Run: headless pygame with SDL's dummy video driver; simulated clock (each Clock.tick advances the game by its frame time, no real sleeping); random seed 0; keys injected as events and as key.get_pressed() state; mouse plan: one left click at the window centre at the start of phase 2, then a move to the lower-right quarter at the start of phase 3.
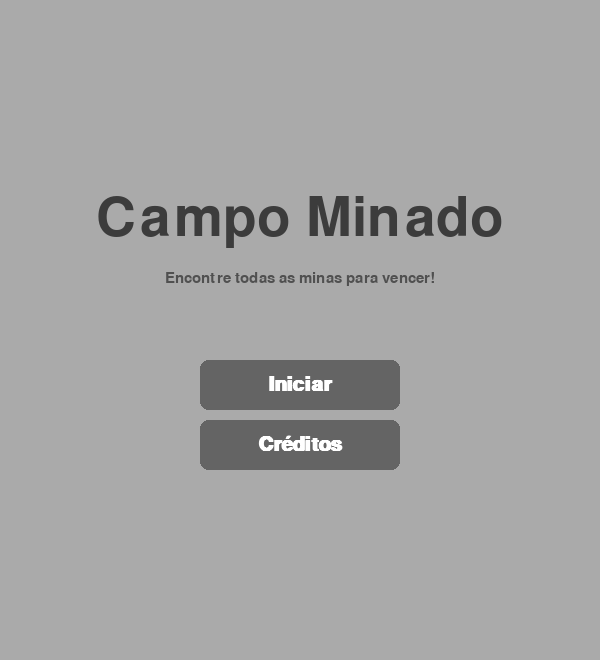
Frame 1 of 4 · flips 1–60 · no input
Frame 2 of 4 · flips 61–180 · clicked the window centre · tapped SPACE, RETURN · held RIGHT (→), D · screen unchanged from frame 1, image omitted
Frame 3 of 4 · flips 181–300 · moved the mouse to the lower-right quarter · held DOWN (↓), S · screen unchanged from frame 2, image omitted
Frame 4 of 4 · flips 301–420 · held LEFT (←), A, UP (↑), W · screen unchanged from frame 3, image omitted

The pygame program that drew these frames:

# Jogo Campo Minado com Pygame
#
# Objetivo: Implementar uma versão funcional e com visual aprimorado do clássico jogo.
#
# Regras:
# - Clique com o botão ESQUERDO para revelar uma célula.
# - Clique com o botão DIREITO para colocar ou remover uma bandeira.
# - Clique no smiley para reiniciar o jogo.
# - O objetivo é revelar todas as células que NÃO contêm minas.

import pygame
import random
import time

# --- Configurações do Jogo ---
GRID_SIZE = 20  # Número de células na horizontal e vertical
CELL_SIZE = 30  # Tamanho de cada célula em pixels
NUM_MINES = 40  # Quantidade de minas no tabuleiro

# --- Dimensões da Tela ---
UI_HEIGHT = 60 # Altura do painel superior da UI
SCREEN_WIDTH = GRID_SIZE * CELL_SIZE
SCREEN_HEIGHT = GRID_SIZE * CELL_SIZE + UI_HEIGHT
FPS = 60

# --- Cores ---
WHITE = (255, 255, 255)
BLACK = (0, 0, 0)
COLOR_HIDDEN = (189, 189, 189)
COLOR_REVEALED = (224, 224, 224)
COLOR_BORDER_LIGHT = (240, 240, 240)
COLOR_BORDER_DARK = (120, 120, 120)
COLOR_TEXT = (0, 0, 0)
COLOR_MINE = (211, 47, 47)
COLOR_FLAG = (244, 67, 54)
COLOR_BG = (192, 192, 192) # Cinza clássico
COLOR_BUTTON = (100, 100, 100)
COLOR_BUTTON_HOVER = (130, 130, 130)

# Dicionário de cores para os números
NUMBER_COLORS = {
    1: (0, 0, 255),    # Azul
    2: (0, 128, 0),    # Verde
    3: (255, 0, 0),    # Vermelho
    4: (0, 0, 128),    # Azul Escuro
    5: (128, 0, 0),    # Marrom
    6: (0, 128, 128),  # Ciano
    7: (0, 0, 0),      # Preto
    8: (128, 128, 128) # Cinza
}

# =============================================================================
# Classe da Célula
# =============================================================================
class Cell:
    def __init__(self, x, y):
        self.x = x
        self.y = y
        self.rect = pygame.Rect(x * CELL_SIZE, y * CELL_SIZE + UI_HEIGHT, CELL_SIZE, CELL_SIZE)
        self.is_mine = False
        self.is_revealed = False
        self.is_flagged = False
        self.neighbor_mines = 0

    def draw_bomb_icon(self, surface):
        """Desenha um ícone de bomba."""
        center = self.rect.center
        # Corpo da bomba
        pygame.draw.circle(surface, BLACK, center, CELL_SIZE // 3 + 1)
        # Mecha
        pygame.draw.line(surface, BLACK, (center[0] + 3, center[1] - 8), (center[0] + 8, center[1] - 12), 3)
        # Destaque
        pygame.draw.circle(surface, WHITE, (center[0] - 5, center[1] - 5), 2)


    def draw(self, surface, font, game_over=False, mine_clicked=False):
        """Desenha a célula com um visual melhorado."""
        if self.is_revealed:
            pygame.draw.rect(surface, COLOR_REVEALED, self.rect)
            pygame.draw.line(surface, COLOR_BORDER_DARK, self.rect.topleft, self.rect.topright)
            pygame.draw.line(surface, COLOR_BORDER_DARK, self.rect.topleft, self.rect.bottomleft)
            
            if self.is_mine:
                # Se esta foi a mina clicada, desenha com fundo vermelho
                if mine_clicked:
                    pygame.draw.rect(surface, COLOR_MINE, self.rect)
                self.draw_bomb_icon(surface)
            elif self.neighbor_mines > 0:
                color = NUMBER_COLORS.get(self.neighbor_mines, COLOR_TEXT)
                text = font.render(str(self.neighbor_mines), True, color)
                text_rect = text.get_rect(center=self.rect.center)
                surface.blit(text, text_rect)
        else: # Célula escondida
            pygame.draw.rect(surface, COLOR_HIDDEN, self.rect)
            pygame.draw.line(surface, COLOR_BORDER_LIGHT, self.rect.topleft, self.rect.topright, 2)
            pygame.draw.line(surface, COLOR_BORDER_LIGHT, self.rect.topleft, self.rect.bottomleft, 2)
            pygame.draw.line(surface, COLOR_BORDER_DARK, self.rect.bottomright, self.rect.topright, 2)
            pygame.draw.line(surface, COLOR_BORDER_DARK, self.rect.bottomright, self.rect.bottomleft, 2)

            if self.is_flagged:
                pole_rect = pygame.Rect(self.rect.centerx - 2, self.rect.centery - 8, 4, 16)
                pygame.draw.rect(surface, BLACK, pole_rect)
                flag_points = [(self.rect.centerx, self.rect.centery - 8), (self.rect.centerx, self.rect.centery + 2), (self.rect.centerx - 10, self.rect.centery - 3)]
                pygame.draw.polygon(surface, COLOR_FLAG, flag_points)
        
        if game_over and self.is_mine and not self.is_revealed:
             self.draw_bomb_icon(surface)
        if game_over and not self.is_mine and self.is_flagged:
            pygame.draw.line(surface, COLOR_MINE, self.rect.topleft, self.rect.bottomright, 3)
            pygame.draw.line(surface, COLOR_MINE, self.rect.topright, self.rect.bottomleft, 3)
            
# =============================================================================
# Classe do Smiley (Botão de Reiniciar)
# =============================================================================
class Smiley:
    def __init__(self, x, y, size):
        self.rect = pygame.Rect(x - size // 2, y - size // 2, size, size)
        self.state = "playing"
    
    def draw(self, surface):
        pygame.draw.circle(surface, (255, 255, 0), self.rect.center, self.rect.width // 2)
        pygame.draw.circle(surface, BLACK, self.rect.center, self.rect.width // 2, 2)
        eye_l_pos = (self.rect.centerx - 8, self.rect.centery - 5)
        eye_r_pos = (self.rect.centerx + 8, self.rect.centery - 5)

        if self.state == "dead":
            pygame.draw.line(surface, BLACK, (eye_l_pos[0]-3, eye_l_pos[1]-3), (eye_l_pos[0]+3, eye_l_pos[1]+3), 2)
            pygame.draw.line(surface, BLACK, (eye_l_pos[0]+3, eye_l_pos[1]-3), (eye_l_pos[0]-3, eye_l_pos[1]+3), 2)
            pygame.draw.line(surface, BLACK, (eye_r_pos[0]-3, eye_r_pos[1]-3), (eye_r_pos[0]+3, eye_r_pos[1]+3), 2)
            pygame.draw.line(surface, BLACK, (eye_r_pos[0]+3, eye_r_pos[1]-3), (eye_r_pos[0]-3, eye_r_pos[1]+3), 2)
            pygame.draw.arc(surface, BLACK, self.rect.inflate(-20, -15).move(0, 10), 3.14, 0, 2)
        elif self.state == "win":
            pygame.draw.rect(surface, BLACK, (self.rect.centerx - 15, self.rect.centery - 8, 30, 8))
            pygame.draw.line(surface, BLACK, (self.rect.centerx - 20, self.rect.centery - 4), (self.rect.centerx - 15, self.rect.centery - 4), 2)
            pygame.draw.line(surface, BLACK, (self.rect.centerx + 20, self.rect.centery - 4), (self.rect.centerx + 15, self.rect.centery - 4), 2)
            pygame.draw.arc(surface, BLACK, self.rect.inflate(-20, -20).move(0, 5), 0, 3.14, 2)
        else:
            pygame.draw.circle(surface, BLACK, eye_l_pos, 3)
            pygame.draw.circle(surface, BLACK, eye_r_pos, 3)
            if self.state == "wow":
                 pygame.draw.circle(surface, BLACK, (self.rect.centerx, self.rect.centery + 5), 5)
            else:
                 pygame.draw.arc(surface, BLACK, self.rect.inflate(-20, -20).move(0, 5), 0, 3.14, 2)
            
    def handle_click(self, pos):
        return self.rect.collidepoint(pos)

# =============================================================================
# Funções de UI
# =============================================================================
def draw_button(surface, rect, text, font, button_color, text_color, hover_color):
    """Desenha um botão genérico e detecta hover."""
    mouse_pos = pygame.mouse.get_pos()
    is_hovered = rect.collidepoint(mouse_pos)
    color = hover_color if is_hovered else button_color
    
    pygame.draw.rect(surface, color, rect, border_radius=8)
    text_surf = font.render(text, True, text_color)
    text_rect = text_surf.get_rect(center=rect.center)
    surface.blit(text_surf, text_rect)
    return is_hovered

def draw_game_over_screen(surface, title, message, font_title, font_message):
    """Desenha uma sobreposição translúcida para fim de jogo ou vitória."""
    overlay = pygame.Surface(surface.get_size(), pygame.SRCALPHA)
    overlay.fill((0, 0, 0, 150))
    surface.blit(overlay, (0, 0))
    
    title_surf = font_title.render(title, True, WHITE)
    title_rect = title_surf.get_rect(center=(SCREEN_WIDTH / 2, SCREEN_HEIGHT / 2 - 50))
    
    message_surf = font_message.render(message, True, WHITE)
    message_rect = message_surf.get_rect(center=(SCREEN_WIDTH / 2, SCREEN_HEIGHT / 2 + 10))
    
    surface.blit(title_surf, title_rect)
    surface.blit(message_surf, message_rect)
    
# =============================================================================
# Função Principal do Jogo
# =============================================================================
def main():
    pygame.init()
    screen = pygame.display.set_mode((SCREEN_WIDTH, SCREEN_HEIGHT))
    pygame.display.set_caption("Campo Minado")
    clock = pygame.time.Clock()
    
    cell_font = pygame.font.SysFont("segoeuisymbol", CELL_SIZE - 5, bold=True)
    ui_font = pygame.font.SysFont("digital-7", 50)
    title_font = pygame.font.SysFont("impact", 80)
    button_font = pygame.font.SysFont("segoeui", 30, bold=True)
    instruction_font = pygame.font.SysFont("segoeui", 22)
    credits_font = pygame.font.SysFont("segoeui", 28)
    
    # Botões da UI
    start_button_rect = pygame.Rect(SCREEN_WIDTH/2 - 100, SCREEN_HEIGHT/2 + 30, 200, 50)
    credits_button_rect = pygame.Rect(SCREEN_WIDTH/2 - 100, SCREEN_HEIGHT/2 + 90, 200, 50)
    restart_button_rect = pygame.Rect(SCREEN_WIDTH/2 - 100, SCREEN_HEIGHT/2 + 60, 200, 50)
    back_button_rect = pygame.Rect(SCREEN_WIDTH/2 - 100, SCREEN_HEIGHT - 100, 200, 50)
    
    board = []
    game_state = "start_screen" # start_screen, playing, game_over, win, credits_screen
    first_click = True
    start_time = None
    elapsed_time = 0
    clicked_mine_cell = None

    smiley = Smiley(SCREEN_WIDTH // 2, UI_HEIGHT // 2, 40)

    def reset_game():
        nonlocal board, game_state, first_click, start_time, elapsed_time, smiley, clicked_mine_cell
        board = [[Cell(col, row) for col in range(GRID_SIZE)] for row in range(GRID_SIZE)]
        first_click = True
        start_time = None
        elapsed_time = 0
        smiley.state = "playing"
        clicked_mine_cell = None
        game_state = "playing"

    def place_mines(first_click_pos):
        mine_positions = set()
        first_x, first_y = first_click_pos
        while len(mine_positions) < NUM_MINES:
            x, y = random.randint(0, GRID_SIZE - 1), random.randint(0, GRID_SIZE - 1)
            if abs(x - first_x) > 1 or abs(y-first_y) > 1: mine_positions.add((x, y))
        for x, y in mine_positions: board[y][x].is_mine = True
        for r in range(GRID_SIZE):
            for c in range(GRID_SIZE):
                if not board[r][c].is_mine:
                    board[r][c].neighbor_mines = sum(1 for i in range(-1, 2) for j in range(-1, 2) if 0 <= r + i < GRID_SIZE and 0 <= c + j < GRID_SIZE and board[r + i][c + j].is_mine)

    def reveal_cell(row, col):
        cell = board[row][col]
        if cell.is_revealed or cell.is_flagged: return
        cell.is_revealed = True
        if cell.neighbor_mines == 0 and not cell.is_mine:
            for i in range(-1, 2):
                for j in range(-1, 2):
                    if 0 <= row + i < GRID_SIZE and 0 <= col + j < GRID_SIZE:
                        reveal_cell(row + i, col + j)
    
    running = True
    while running:
        mouse_down = False
        events = pygame.event.get()
        for event in events:
            if event.type == pygame.QUIT:
                running = False
            if event.type == pygame.MOUSEBUTTONDOWN:
                mouse_down = True
        
        # --- LÓGICA E RENDERIZAÇÃO DOS ESTADOS DO JOGO ---
        if game_state == "start_screen":
            screen.fill((170, 170, 170))
            
            title_surf = title_font.render("Campo Minado", True, (60, 60, 60))
            title_rect = title_surf.get_rect(center=(SCREEN_WIDTH / 2, SCREEN_HEIGHT / 3))
            
            instruction_surf = instruction_font.render("Encontre todas as minas para vencer!", True, (80, 80, 80))
            instruction_rect = instruction_surf.get_rect(center=(SCREEN_WIDTH / 2, title_rect.bottom + 30))
            
            screen.blit(title_surf, title_rect)
            screen.blit(instruction_surf, instruction_rect)

            start_hovered = draw_button(screen, start_button_rect, "Iniciar", button_font, COLOR_BUTTON, WHITE, COLOR_BUTTON_HOVER)
            credits_hovered = draw_button(screen, credits_button_rect, "Créditos", button_font, COLOR_BUTTON, WHITE, COLOR_BUTTON_HOVER)
            
            for event in events:
                if event.type == pygame.MOUSEBUTTONDOWN and event.button == 1:
                    if start_hovered:
                        reset_game()
                    elif credits_hovered:
                        game_state = "credits_screen"

        elif game_state == "credits_screen":
            screen.fill((170, 170, 170))
            title_surf = title_font.render("Créditos", True, (60, 60, 60))
            title_rect = title_surf.get_rect(center=(SCREEN_WIDTH / 2, SCREEN_HEIGHT / 4))
            screen.blit(title_surf, title_rect)

            creators = ["Pedro Henrique Canabarro", "Leonardo Pinto Machado", "Felipe Lemos"]
            for i, creator in enumerate(creators):
                creator_surf = credits_font.render(creator, True, (80, 80, 80))
                creator_rect = creator_surf.get_rect(center=(SCREEN_WIDTH / 2, title_rect.bottom + 50 + i * 40))
                screen.blit(creator_surf, creator_rect)

            back_hovered = draw_button(screen, back_button_rect, "Voltar", button_font, COLOR_BUTTON, WHITE, COLOR_BUTTON_HOVER)
            for event in events:
                if event.type == pygame.MOUSEBUTTONDOWN and event.button == 1 and back_hovered:
                    game_state = "start_screen"


        elif game_state in ["playing", "game_over", "win"]:
            screen.fill(COLOR_BG)
            # Desenha tabuleiro
            for row in board:
                for cell in row:
                    mine_was_clicked = (cell == clicked_mine_cell)
                    cell.draw(screen, cell_font, game_state != "playing", mine_was_clicked)

            # Desenha UI Superior
            smiley.draw(screen)
            flags_count = sum(c.is_flagged for r in board for c in r)
            mines_text = ui_font.render(f"{NUM_MINES - flags_count:03}", True, COLOR_MINE)
            screen.blit(mines_text, (15, 5))

            # Lógica do Timer
            if start_time and game_state == "playing":
                elapsed_time = int(time.time() - start_time)
            timer_text = ui_font.render(f"{min(elapsed_time, 999):03}", True, COLOR_MINE)
            screen.blit(timer_text, (SCREEN_WIDTH - timer_text.get_width() - 15, 5))

            # Eventos do jogo principal
            if game_state == "playing":
                smiley.state = "wow" if mouse_down else "playing"
                for event in events:
                    if event.type == pygame.MOUSEBUTTONDOWN:
                        if smiley.handle_click(event.pos):
                             reset_game()
                             continue
                        
                        col, row = event.pos[0] // CELL_SIZE, (event.pos[1] - UI_HEIGHT) // CELL_SIZE
                        if 0 <= row < GRID_SIZE and 0 <= col < GRID_SIZE:
                            if first_click and event.button == 1:
                                place_mines((col, row)); start_time = time.time(); first_click = False
                            
                            cell = board[row][col]
                            if event.button == 1 and not cell.is_flagged:
                                reveal_cell(row, col)
                                if cell.is_mine:
                                    game_state = "game_over"; smiley.state = "dead"; clicked_mine_cell = cell
                            elif event.button == 3 and not cell.is_revealed:
                                cell.is_flagged = not cell.is_flagged
                
                # Verifica condição de vitória
                if not first_click and sum(c.is_revealed for r in board for c in r) == GRID_SIZE*GRID_SIZE - NUM_MINES:
                    game_state = "win"; smiley.state = "win"

            elif game_state == "game_over":
                draw_game_over_screen(screen, "Fim de Jogo!", "Você clicou em uma mina.", title_font, button_font)
                is_hovered = draw_button(screen, restart_button_rect, "Reiniciar", button_font, COLOR_BUTTON, WHITE, COLOR_BUTTON_HOVER)
                for event in events:
                    if event.type == pygame.MOUSEBUTTONDOWN and event.button == 1 and is_hovered:
                        reset_game()
            
            elif game_state == "win":
                draw_game_over_screen(screen, "Você Venceu!", "Parabéns!", title_font, button_font)
                is_hovered = draw_button(screen, restart_button_rect, "Jogar Novamente", button_font, COLOR_BUTTON, WHITE, COLOR_BUTTON_HOVER)
                for event in events:
                    if event.type == pygame.MOUSEBUTTONDOWN and event.button == 1 and is_hovered:
                        reset_game()

        pygame.display.flip()
        clock.tick(FPS)

    pygame.quit()

if __name__ == "__main__":
    main()
